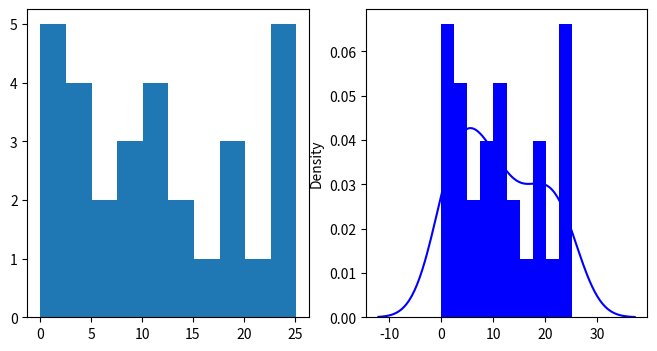

Source code (Python):
"""=============================================================================
    Trong 1 lần kiểm tra, một câu hỏi được đưa ra cho tất cả 30 người tham gia 
    và thời gian được phép trả lời là 25 giây. 
        1. Chọn loại phân phối. Tạo ra (ngẫu nhiên) thời gian trả lời cho 30 người.
        2. Vẽ histogram quan sát. Nhận xét.
        3. Tìm xác xuất 1 người trả lời trong vòng 6 giây. 
           Có bao nhiêu người trong số 30 người trả lời được trong 6 giây.
============================================================================="""
import matplotlib.pyplot as plt
import numpy             as np
import seaborn           as sns

from numpy.random import seed

# 1. Chọn loại phân phối. Tạo ra (ngẫu nhiên) thời gian trả lời cho 30 người.
#    X ~ Uniform(0, 25)
n = 30
a = 0
b = 25

seed(1)
data = np.random.uniform(a, b + 1, n)
data.astype(int)

# 2. Vẽ histogram quan sát. Nhận xét.
plt.figure(figsize = (8, 4))
plt.subplot(1, 2, 1)
plt.hist(data)
plt.subplot(1, 2, 2)
sns.distplot(data, bins = 10, kde = True, color = 'blue',
             hist_kws = {'linewidth': 15,'alpha': 1})
plt.show()

# 3. Tìm xác xuất 1 người trả lời trong vòng 6 giây.
#    F(x) = (x - a) / (b - a)
x    = 6
p_6s = (x - a) / (b - a)
print('P(0 <= x <= 6) =', p_6s)

# Ước lượng số người trả lời trong vòng 6s
print('Số người trả lời trong 6s: ~', round(p_6s * n), 'người')

